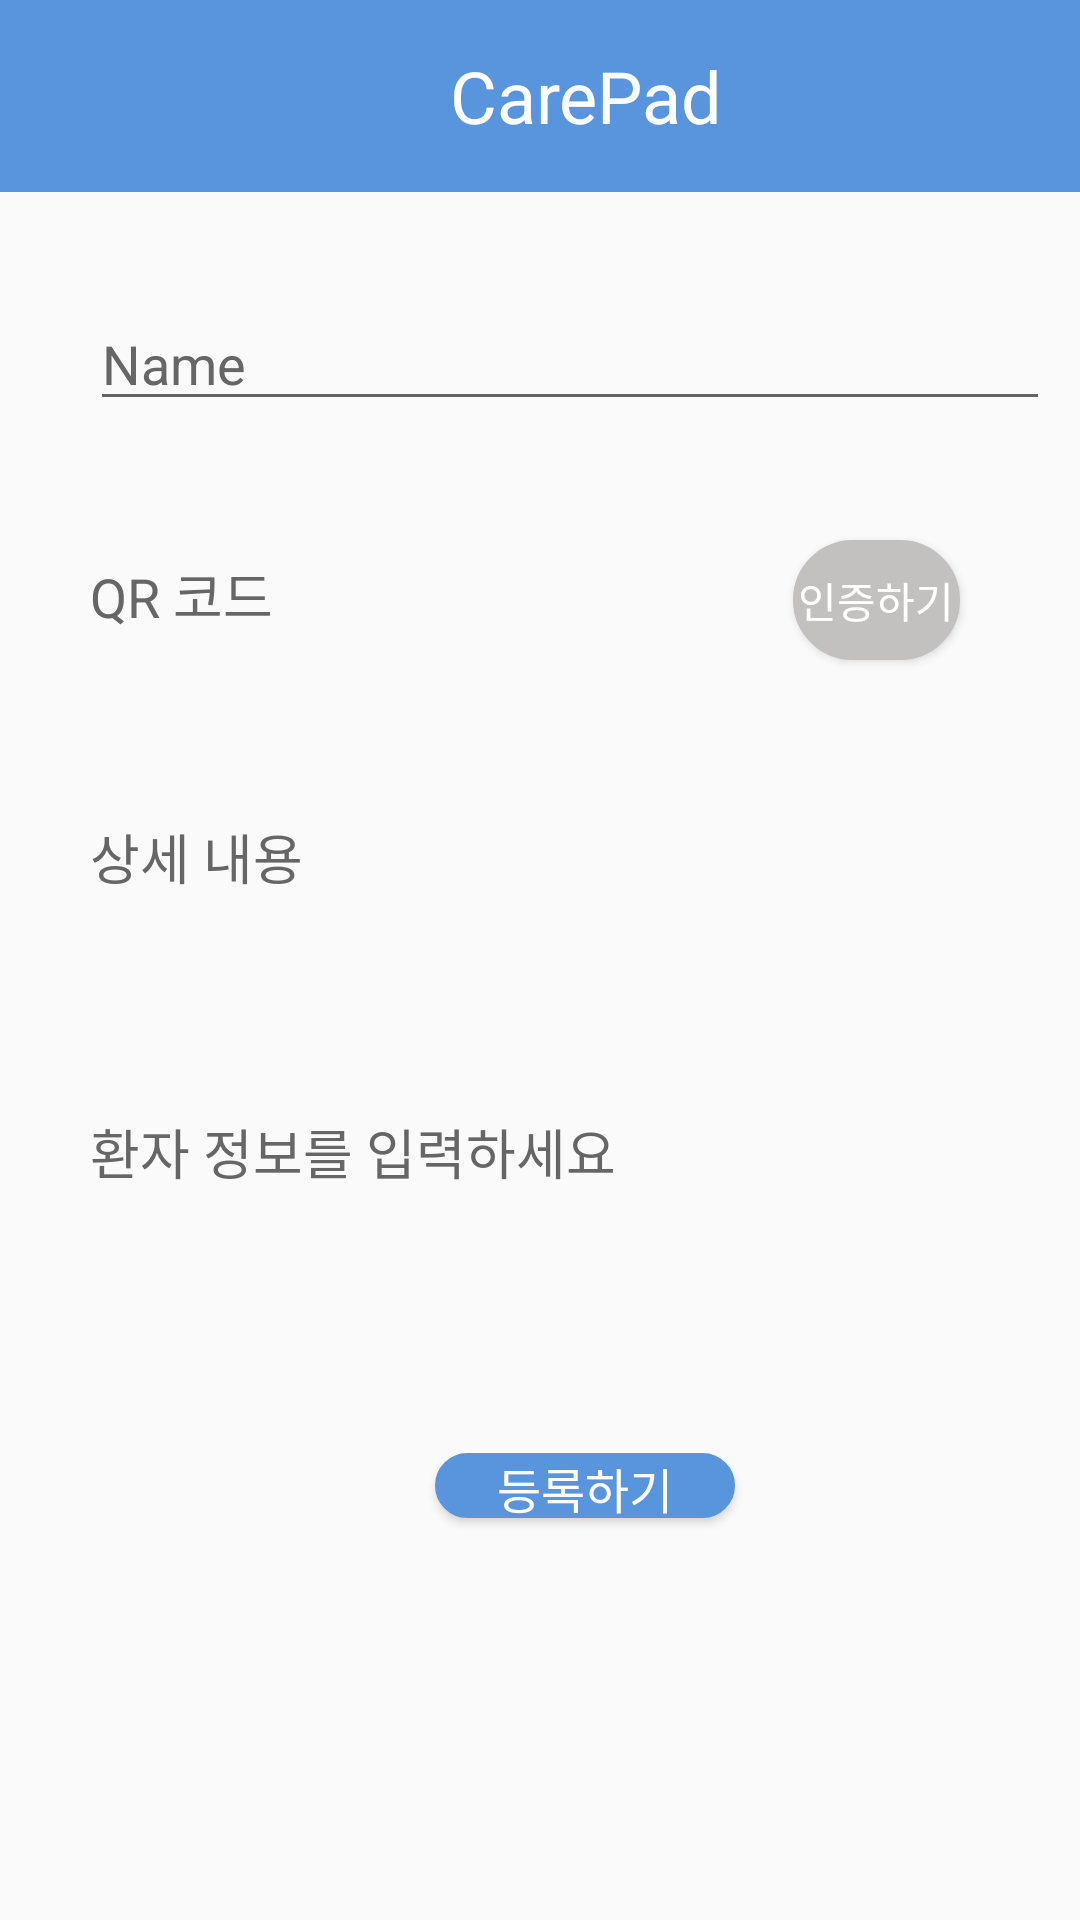

Here is an Android app screen rendered from its layout file. Give the layout XML and the strings, colors and styles it references.
<!-- AndroidManifest.xml: application theme AppTheme -->
<!-- res/layout/register_activity.xml -->
<?xml version="1.0" encoding="utf-8"?>
<LinearLayout xmlns:android="http://schemas.android.com/apk/res/android"
    xmlns:app="http://schemas.android.com/apk/res-auto"
    xmlns:tools="http://schemas.android.com/tools"
    android:layout_width="match_parent"
    android:layout_height="match_parent">

    <LinearLayout
        android:layout_width="match_parent"
        android:layout_height="730dp"
        android:orientation="vertical"
        tools:layout_editor_absoluteX="1dp"
        tools:layout_editor_absoluteY="0dp">

        <LinearLayout
            android:layout_width="449dp"
            android:layout_height="64dp"
            android:background="#5995DC">

            <TextView
                android:id="@+id/textView4"
                android:layout_width="256dp"
                android:layout_height="wrap_content"
                android:layout_gravity="center"
                android:layout_marginLeft="150dp"
                android:layout_weight="1"
                android:text="CarePad"
                android:textColor="@android:color/background_light"
                android:textSize="24sp"
                app:layout_constraintEnd_toEndOf="parent"
                app:layout_constraintStart_toStartOf="parent" />

        </LinearLayout>

        <LinearLayout
            android:layout_width="match_parent"
            android:layout_height="542dp"
            android:orientation="vertical">

            <LinearLayout
                android:layout_width="match_parent"
                android:layout_height="109dp"
                android:orientation="horizontal">

                <EditText
                    android:id="@+id/editTextTextPersonName2"
                    android:layout_width="320dp"
                    android:layout_height="wrap_content"
                    android:layout_marginLeft="30dp"
                    android:layout_marginTop="35dp"
                    android:ems="10"
                    android:inputType="textPersonName"
                    android:text="Name"
                    android:textColor="#676666" />

                <ImageButton
                    android:id="@+id/imageButton"
                    android:layout_width="350dp"
                    android:layout_height="wrap_content"
                    android:layout_marginLeft="5dp"
                    android:layout_marginTop="35dp"
                    android:layout_marginRight="10dp"
                    android:layout_weight="1"
                    app:srcCompat="@android:drawable/stat_sys_download" />
            </LinearLayout>

            <LinearLayout
                android:layout_width="match_parent"
                android:layout_height="70dp"
                android:layout_weight="1"
                android:orientation="horizontal">

                <TextView
                    android:id="@+id/textView6"
                    android:layout_width="50dp"
                    android:layout_height="wrap_content"
                    android:layout_marginLeft="30dp"
                    android:layout_marginTop="7dp"
                    android:layout_weight="1"
                    android:text="QR 코드"
                    android:textColor="#676666"
                    android:textSize="18sp" />

                <Button
                    android:id="@+id/button"
                    android:layout_width="1dp"
                    android:layout_height="40dp"
                    android:layout_marginLeft="130dp"
                    android:layout_marginTop="7dp"

                    android:layout_marginRight="40dp"
                    android:layout_weight="1"
                    android:background="@drawable/intor"
                    android:text="인증하기"
                    android:textColor="@android:color/background_light" />

            </LinearLayout>

            <TextView
                android:id="@+id/textView7"
                android:layout_width="match_parent"
                android:layout_height="wrap_content"
                android:layout_marginLeft="30dp"
                android:layout_weight="0.5"
                android:text="상세 내용"
                android:textColor="#676666"
                android:textSize="18sp" />

            <EditText
                android:id="@+id/editTextTextPersonName"
                android:layout_width="match_parent"

                android:layout_height="141dp"
                android:layout_marginLeft="30dp"
                android:layout_marginRight="30dp"
                android:background="@drawable/back"
                android:inputType="textPersonName"
                android:text="환자 정보를 입력하세요"
                android:textColor="#676666" />


            <Button
                android:id="@+id/button2"
                android:layout_width="100dp"
                android:layout_height="7dp"
                android:layout_marginLeft="145dp"
                android:layout_marginTop="30dp"
                android:layout_marginBottom="100dp"
                android:layout_weight="0.5"
                android:background="@drawable/intor2"
                android:foregroundGravity="center_vertical"
                android:text="등록하기"
                android:textColor="@android:color/background_light"
                android:textSize="16sp" />

        </LinearLayout>

        <LinearLayout
            android:layout_width="match_parent"
            android:layout_height="86dp"
            android:orientation="vertical"></LinearLayout>

    </LinearLayout>

</LinearLayout>
<!-- resources referenced by this layout -->
<resources>
  <!-- drawable intor (drawable-v24) -->
  <?xml version="1.0" encoding="utf-8"?>
  <shape xmlns:android="http://schemas.android.com/apk/res/android"
      android:shape="rectangle" >
      <solid android:color="#C3C0C0"/>
  
      <corners android:bottomRightRadius="20dp"
          android:bottomLeftRadius="20dp"
          android:topLeftRadius="20dp"
          android:topRightRadius="20dp"/>
      <stroke
          android:width="1dp"
          android:color="#C3C0C0"
  
         />
  </shape>
  <!-- drawable intor2 (drawable-v24) -->
  <?xml version="1.0" encoding="utf-8"?>
  <shape xmlns:android="http://schemas.android.com/apk/res/android"
  android:shape="rectangle" >
  <solid android:color="#5995DC"/>
  
  <corners android:bottomRightRadius="15dp"
      android:bottomLeftRadius="15dp"
      android:topLeftRadius="15dp"
      android:topRightRadius="15dp"/>
  <stroke
      android:width="1dp"
      android:color="#5995DC"
  
      />
  </shape>
  <style name="AppTheme" parent="Theme.AppCompat.Light.NoActionBar">
          
          <item name="colorPrimary">@color/colorPrimary</item>
          <item name="colorPrimaryDark">#5995DC</item>
          <item name="colorAccent">@color/colorAccent</item>
      </style>
  <!-- not gathered from this repository: default colours our renderer supplied (Android Studio template values) -->
  <color name="colorPrimary">#FF6200EE</color>
  <color name="colorAccent">#FF03DAC5</color>
</resources>
